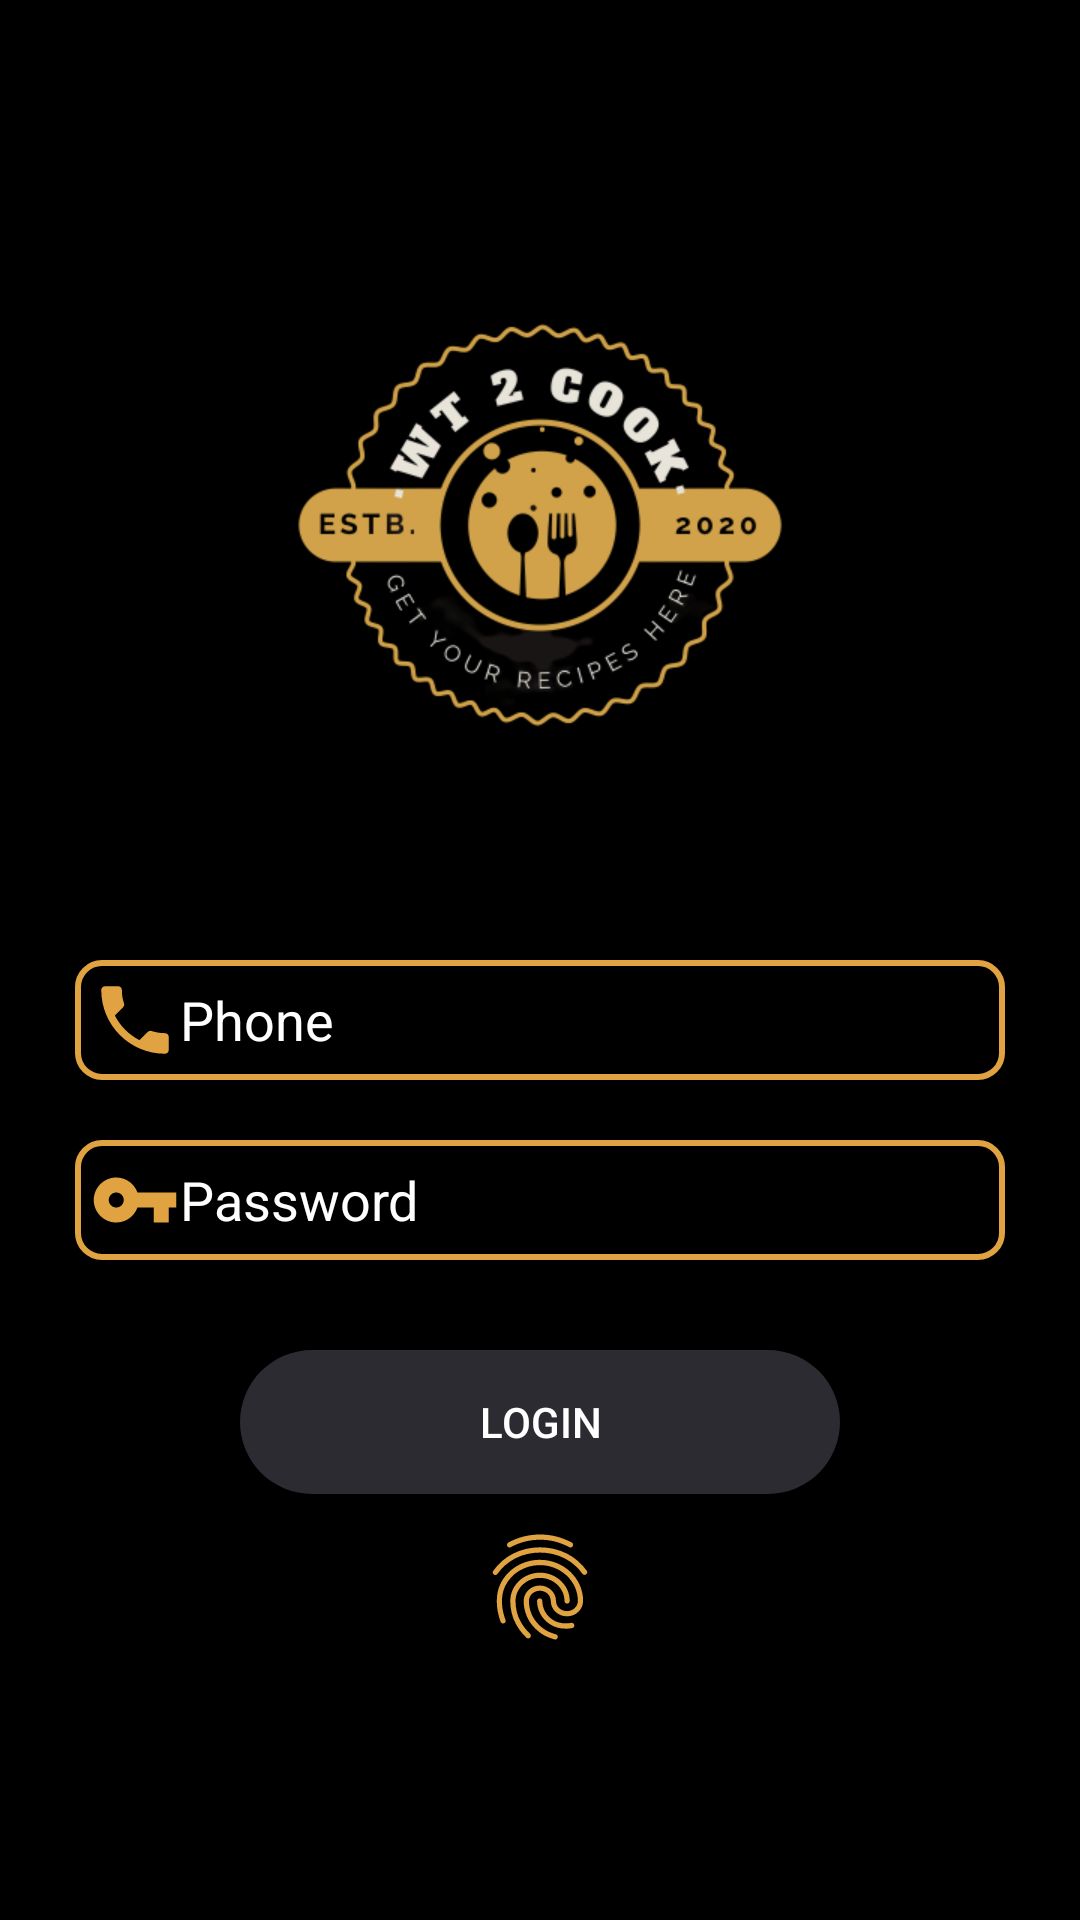

This screen was rendered from an Android layout file. Write that file and the resources it references.
<!-- AndroidManifest.xml: application theme AppTheme -->
<!-- res/layout/activity_login.xml -->
<?xml version="1.0" encoding="utf-8"?>
<RelativeLayout xmlns:android="http://schemas.android.com/apk/res/android"
    xmlns:app="http://schemas.android.com/apk/res-auto"
    xmlns:tools="http://schemas.android.com/tools"
    android:layout_width="match_parent"
    android:layout_height="match_parent"
    android:background="@android:color/black"
    tools:context="abhinay.firstapp.project.LoginActivity">

    <ImageView
        android:layout_width="250dp"
        android:layout_height="250dp"
        android:src="@drawable/logo_new_withoutbg"
        android:layout_centerInParent="true"
        android:layout_marginTop="50dp"
        android:id="@+id/login_logo"
        android:layout_alignParentTop="true"
        />
    <EditText
        android:layout_width="match_parent"
        android:layout_height="wrap_content"
        android:id="@+id/phonenumber"
        android:layout_below="@+id/login_logo"
        android:layout_centerInParent="true"
        android:layout_marginLeft="25dp"
        android:layout_marginRight="25dp"
        android:hint="Phone"
        android:textColor="@color/white"
        android:inputType="phone"
        android:layout_marginTop="20dp"
        android:drawableLeft="@drawable/edit_drawable"
        android:textColorHint="@color/white"
        android:background="@drawable/edittext_bg"
        android:padding="5dp"
        />

    <EditText
        android:layout_width="match_parent"
        android:layout_height="wrap_content"
        android:id="@+id/password"
        android:layout_below="@+id/phonenumber"
        android:layout_centerInParent="true"
        android:layout_marginLeft="25dp"
        android:layout_marginTop="20dp"
        android:layout_marginRight="25dp"
        android:hint="Password"
        android:textColor="@color/white"
        android:inputType="textPassword"
        android:drawableLeft="@drawable/edit_drawable_password"
        android:textColorHint="@color/white"
        android:background="@drawable/edittext_bg"
        android:padding="5dp"
        />

    <Button
        android:layout_width="200dp"
        android:layout_height="wrap_content"
        android:text="Login"
        android:padding="2dp"
        android:layout_marginTop="30dp"
        android:id="@+id/login_loginbtn"
        android:layout_centerInParent="true"
        android:layout_below="@+id/password"
        android:textColor="@android:color/white"
        android:background="@drawable/button_bg"
        />


    <ImageButton
        android:layout_width="wrap_content"
        android:layout_height="wrap_content"
        android:id="@+id/btn_authenticate"
        android:src="@drawable/ic_baseline_fingerprint_24"
        android:layout_below="@+id/login_loginbtn"
        android:layout_centerHorizontal="true"
        android:layout_marginTop="10dp"
        android:background="@android:color/black"
        android:onClick="authenticatefunction"
        />
</RelativeLayout>
<!-- resources referenced by this layout -->
<resources>
  <color name="white">#FFFFFF</color>
  <!-- drawable button_bg (drawable) -->
  <?xml version="1.0" encoding="utf-8"?>
  <shape android:shape="rectangle" xmlns:android="http://schemas.android.com/apk/res/android">
  
      <solid android:color="@color/colorPrimary"/>
      <corners android:radius="80dp"/>
  </shape>
  <!-- drawable edit_drawable (drawable) -->
  <?xml version="1.0" encoding="utf-8"?>
  <layer-list xmlns:android="http://schemas.android.com/apk/res/android">
  
      <item>
          <shape>
              <solid android:color="@android:color/black"/>
              <corners android:topLeftRadius="8dp"
                  android:bottomLeftRadius="8dp"/>
  
  
          </shape>
  
      </item>
      <item android:drawable="@drawable/phone"
          android:width="30dp" android:height="30dp"/>
  
  </layer-list>
  <!-- drawable edit_drawable_password (drawable) -->
  <?xml version="1.0" encoding="utf-8"?>
  <layer-list xmlns:android="http://schemas.android.com/apk/res/android">
  
      <item>
          <shape>
              <solid android:color="@android:color/black"/>
              <corners android:topLeftRadius="8dp"
                  android:bottomLeftRadius="8dp"/>
  
  
          </shape>
  
      </item>
      <item android:drawable="@drawable/pass_vector"
          android:width="30dp" android:height="30dp"/>
  
  
  </layer-list>
  <!-- drawable edittext_bg (drawable) -->
  <?xml version="1.0" encoding="utf-8"?>
  <shape android:shape="rectangle" xmlns:android="http://schemas.android.com/apk/res/android">
  
      <stroke android:color="@color/colorDark"
              android:width="2dp"
          />
      <corners android:radius="8dp"
          />
  
  </shape>
  <!-- drawable ic_baseline_fingerprint_24: vector/xml drawable (drawable, 2364 chars, omitted) -->
  <!-- drawable logo_new_withoutbg: png bitmap (drawable-v24, 57198 bytes) -->
  <style name="AppTheme" parent="Theme.AppCompat.Light.NoActionBar">
          
          <item name="colorPrimary">@color/colorPrimary</item>
          <item name="colorPrimaryDark">@color/colorPrimaryDark</item>
          <item name="colorAccent">@color/colorAccent</item>
          <item name="android:windowTranslucentStatus">true</item>
      </style>
  <color name="colorPrimary">#2c2b31</color>
  <!-- drawable phone (drawable) -->
  <vector android:height="24dp" android:tint="@color/colorDark"
      android:viewportHeight="24" android:viewportWidth="24"
      android:width="24dp" xmlns:android="http://schemas.android.com/apk/res/android">
      <path android:fillColor="@android:color/white" android:pathData="M6.62,10.79c1.44,2.83 3.76,5.14 6.59,6.59l2.2,-2.2c0.27,-0.27 0.67,-0.36 1.02,-0.24 1.12,0.37 2.33,0.57 3.57,0.57 0.55,0 1,0.45 1,1V20c0,0.55 -0.45,1 -1,1 -9.39,0 -17,-7.61 -17,-17 0,-0.55 0.45,-1 1,-1h3.5c0.55,0 1,0.45 1,1 0,1.25 0.2,2.45 0.57,3.57 0.11,0.35 0.03,0.74 -0.25,1.02l-2.2,2.2z"/>
  </vector>
  <!-- drawable pass_vector (drawable) -->
  <vector android:height="24dp" android:tint="@color/colorDark"
      android:viewportHeight="24" android:viewportWidth="24"
      android:width="24dp" xmlns:android="http://schemas.android.com/apk/res/android">
      <path android:fillColor="@android:color/white" android:pathData="M12.65,10C11.83,7.67 9.61,6 7,6c-3.31,0 -6,2.69 -6,6s2.69,6 6,6c2.61,0 4.83,-1.67 5.65,-4H17v4h4v-4h2v-4H12.65zM7,14c-1.1,0 -2,-0.9 -2,-2s0.9,-2 2,-2 2,0.9 2,2 -0.9,2 -2,2z"/>
  </vector>
  <color name="colorDark">#e1a341</color>
  <color name="colorPrimaryDark">#3700B3</color>
  <color name="colorAccent">#03DAC5</color>
</resources>
